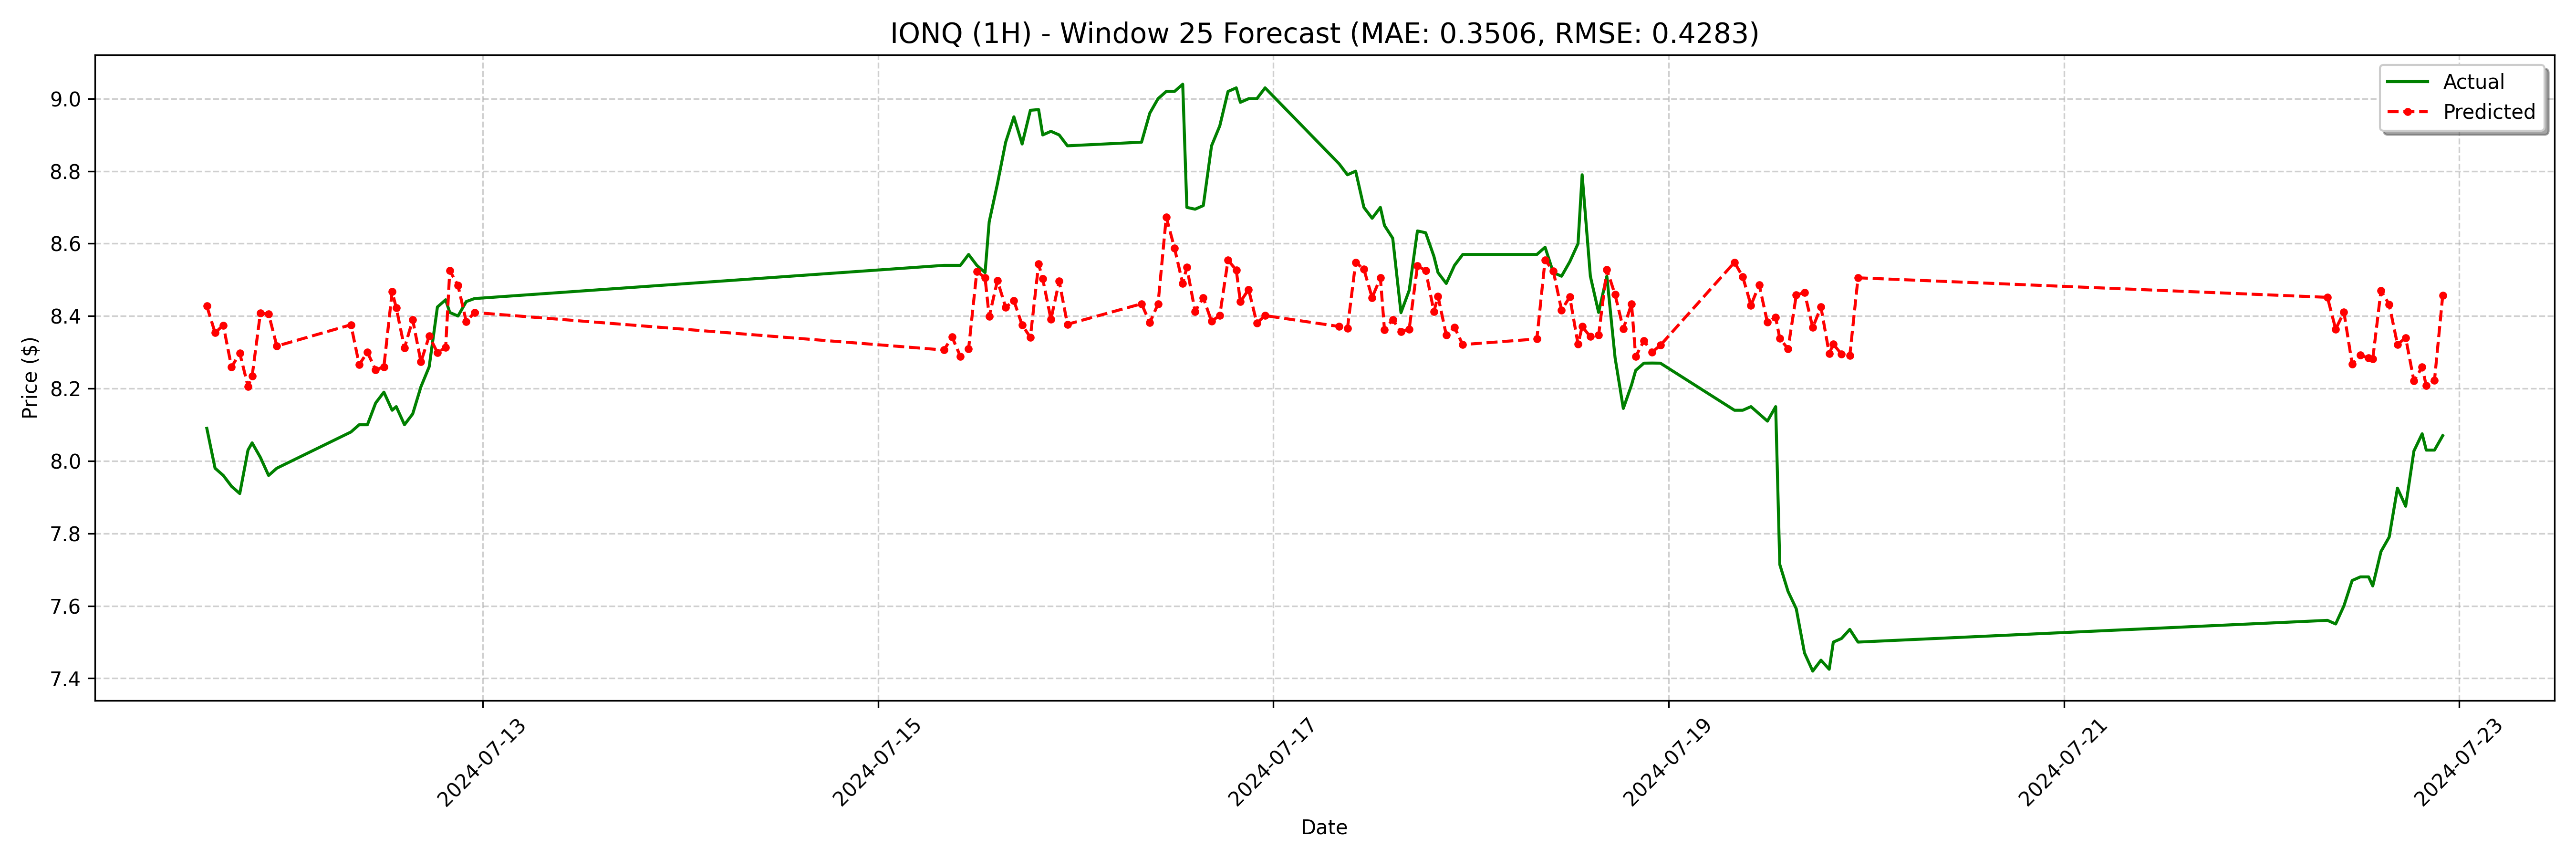

Values plotted in this chart, from the file beside it:
date, actual, forecast
2024-07-11 14:30:00, 8.09, 8.427
2024-07-11 15:30:00, 7.98, 8.354
2024-07-11 16:30:00, 7.96, 8.375
2024-07-11 17:30:00, 7.93, 8.259
2024-07-11 18:30:00, 7.91, 8.298
2024-07-11 19:30:00, 8.03, 8.206
2024-07-11 20:00:00, 8.05, 8.234
2024-07-11 21:00:00, 8.01, 8.408
2024-07-11 22:00:00, 7.96, 8.406
2024-07-11 23:00:00, 7.98, 8.317
2024-07-12 08:00:00, 8.08, 8.376
2024-07-12 09:00:00, 8.1, 8.266
2024-07-12 10:00:00, 8.1, 8.3
2024-07-12 11:00:00, 8.16, 8.251
2024-07-12 12:00:00, 8.19, 8.26
2024-07-12 13:00:00, 8.14, 8.467
2024-07-12 13:30:00, 8.15, 8.423
2024-07-12 14:30:00, 8.1, 8.312
2024-07-12 15:30:00, 8.13, 8.39
2024-07-12 16:30:00, 8.205, 8.273
2024-07-12 17:30:00, 8.26, 8.345
2024-07-12 18:30:00, 8.425, 8.299
2024-07-12 19:30:00, 8.445, 8.313
2024-07-12 20:00:00, 8.41, 8.525
2024-07-12 21:00:00, 8.4, 8.485
2024-07-12 22:00:00, 8.44, 8.385
2024-07-12 23:00:00, 8.448, 8.41
2024-07-15 08:00:00, 8.54, 8.306
2024-07-15 09:00:00, 8.54, 8.342
2024-07-15 10:00:00, 8.54, 8.289
2024-07-15 11:00:00, 8.57, 8.31
2024-07-15 12:00:00, 8.54, 8.523
2024-07-15 13:00:00, 8.52, 8.506
2024-07-15 13:30:00, 8.66, 8.399
2024-07-15 14:30:00, 8.765, 8.498
2024-07-15 15:30:00, 8.88, 8.424
2024-07-15 16:30:00, 8.95, 8.442
2024-07-15 17:30:00, 8.875, 8.375
2024-07-15 18:30:00, 8.968, 8.341
2024-07-15 19:30:00, 8.97, 8.543
2024-07-15 20:00:00, 8.9, 8.503
2024-07-15 21:00:00, 8.91, 8.391
2024-07-15 22:00:00, 8.9, 8.496
2024-07-15 23:00:00, 8.87, 8.377
2024-07-16 08:00:00, 8.88, 8.434
2024-07-16 09:00:00, 8.96, 8.382
2024-07-16 10:00:00, 9.0, 8.433
2024-07-16 11:00:00, 9.02, 8.673
2024-07-16 12:00:00, 9.02, 8.588
2024-07-16 13:00:00, 9.04, 8.49
2024-07-16 13:30:00, 8.7, 8.535
2024-07-16 14:30:00, 8.695, 8.413
2024-07-16 15:30:00, 8.705, 8.451
2024-07-16 16:30:00, 8.87, 8.385
2024-07-16 17:30:00, 8.925, 8.402
2024-07-16 18:30:00, 9.02, 8.554
2024-07-16 19:30:00, 9.03, 8.527
2024-07-16 20:00:00, 8.99, 8.439
2024-07-16 21:00:00, 9.0, 8.473
2024-07-16 22:00:00, 9.0, 8.381
... 68 more rows
